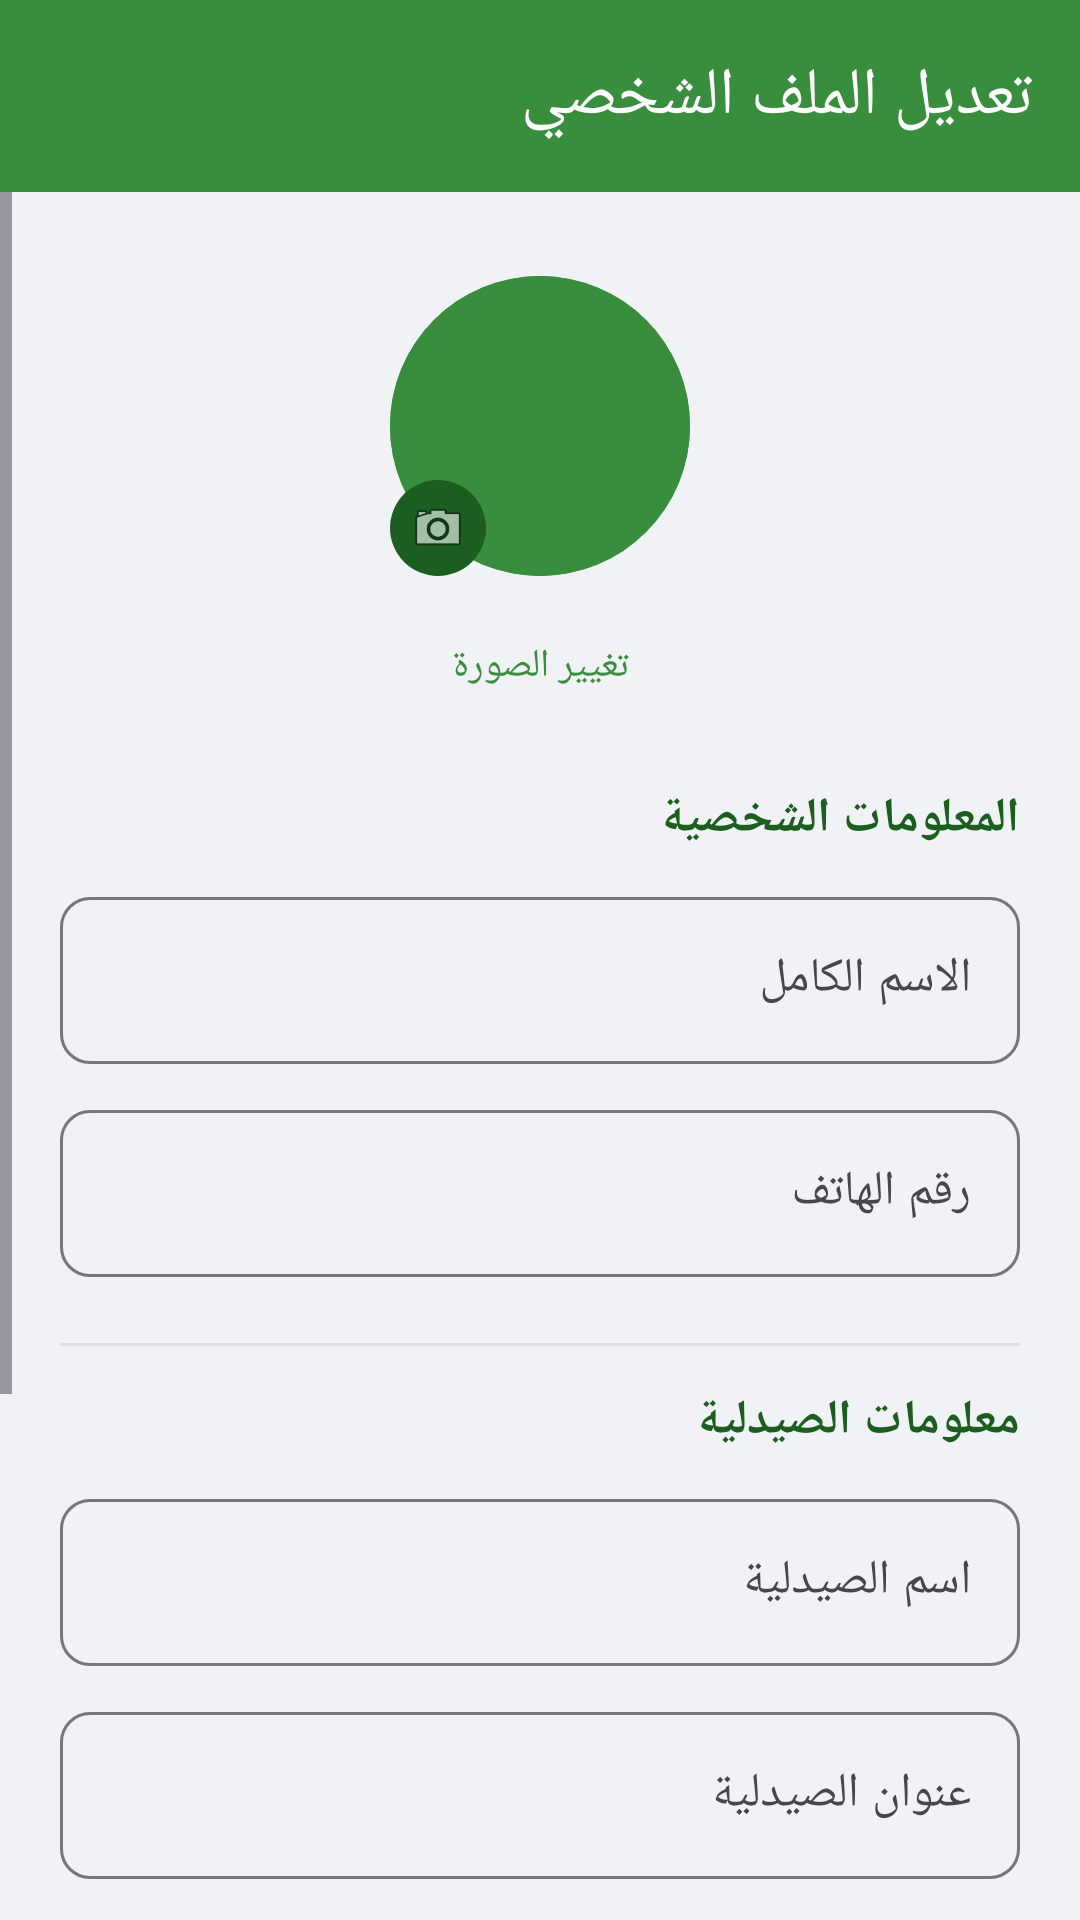

Here is an Android app screen rendered from its layout file. Give the layout XML and the strings, colors and styles it references.
<!-- AndroidManifest.xml: application theme Theme.PharmaMapApp -->
<!-- res/layout/activity_edit_profile.xml -->
<?xml version="1.0" encoding="utf-8"?>
<LinearLayout xmlns:android="http://schemas.android.com/apk/res/android"
    xmlns:app="http://schemas.android.com/apk/res-auto"
    android:id="@+id/edit_profile_root"
    android:layout_width="match_parent"
    android:layout_height="match_parent"
    android:layoutDirection="rtl"
    android:textDirection="rtl"
    android:background="@color/pharmacy_bg"
    android:orientation="vertical">

    <com.google.android.material.appbar.MaterialToolbar
        android:id="@+id/edit_profile_toolbar"
        android:layout_width="match_parent"
        android:layout_height="wrap_content"
        android:background="@color/pharmacy_green"
        android:minHeight="?attr/actionBarSize"
        app:navigationIcon="@drawable/ic_arrow_back"
        app:title="@string/edit_profile_title"
        app:titleTextColor="@color/white" />

    <ScrollView
        android:layout_width="match_parent"
        android:layout_height="match_parent"
        android:fillViewport="true">

        <LinearLayout
            android:layout_width="match_parent"
            android:layout_height="wrap_content"
            android:orientation="vertical"
            android:padding="20dp">

            
            <LinearLayout
                android:layout_width="match_parent"
                android:layout_height="wrap_content"
                android:gravity="center_horizontal"
                android:orientation="vertical"
                android:paddingTop="8dp"
                android:paddingBottom="16dp">

                <FrameLayout
                    android:layout_width="100dp"
                    android:layout_height="100dp">

                    <ImageView
                        android:id="@+id/profile_image"
                        android:layout_width="100dp"
                        android:layout_height="100dp"
                        android:background="@drawable/circle_bg"
                        android:contentDescription="@string/profile_photo"
                        android:padding="2dp"
                        android:scaleType="centerCrop" />

                    <TextView
                        android:id="@+id/profile_initials"
                        android:layout_width="100dp"
                        android:layout_height="100dp"
                        android:background="@drawable/circle_bg"
                        android:gravity="center"
                        android:textColor="@color/white"
                        android:textSize="36sp"
                        android:textStyle="bold" />

                    <ImageView
                        android:layout_width="32dp"
                        android:layout_height="32dp"
                        android:layout_gravity="bottom|end"
                        android:background="@drawable/circle_small_bg"
                        android:contentDescription="@string/change_photo"
                        android:padding="6dp"
                        android:src="@android:drawable/ic_menu_camera" />
                </FrameLayout>

                <com.google.android.material.button.MaterialButton
                    android:id="@+id/btn_change_photo"
                    style="@style/Widget.Material3.Button.TextButton"
                    android:layout_width="wrap_content"
                    android:layout_height="wrap_content"
                    android:layout_marginTop="6dp"
                    android:text="@string/change_photo"
                    android:textSize="13sp" />
            </LinearLayout>

            
            <TextView
                android:layout_width="wrap_content"
                android:layout_height="wrap_content"
                android:text="@string/personal_info"
                android:textAppearance="?attr/textAppearanceTitleMedium"
                android:textColor="@color/pharmacy_green_dark"
                android:textStyle="bold" />

            <com.google.android.material.textfield.TextInputLayout
                android:layout_width="match_parent"
                android:layout_height="wrap_content"
                android:layout_marginTop="10dp"
                android:hint="@string/name_hint"
                app:boxCornerRadiusBottomEnd="10dp"
                app:boxCornerRadiusBottomStart="10dp"
                app:boxCornerRadiusTopEnd="10dp"
                app:boxCornerRadiusTopStart="10dp">

                <com.google.android.material.textfield.TextInputEditText
                    android:id="@+id/input_name"
                    android:layout_width="match_parent"
                    android:layout_height="wrap_content"
                    android:inputType="textPersonName" />
            </com.google.android.material.textfield.TextInputLayout>

            <com.google.android.material.textfield.TextInputLayout
                android:layout_width="match_parent"
                android:layout_height="wrap_content"
                android:layout_marginTop="10dp"
                android:hint="@string/phone_hint"
                app:boxCornerRadiusBottomEnd="10dp"
                app:boxCornerRadiusBottomStart="10dp"
                app:boxCornerRadiusTopEnd="10dp"
                app:boxCornerRadiusTopStart="10dp">

                <com.google.android.material.textfield.TextInputEditText
                    android:id="@+id/input_phone"
                    android:layout_width="match_parent"
                    android:layout_height="wrap_content"
                    android:inputType="phone" />
            </com.google.android.material.textfield.TextInputLayout>

            
            <View
                android:layout_width="match_parent"
                android:layout_height="1dp"
                android:layout_marginTop="22dp"
                android:layout_marginBottom="14dp"
                android:background="#15000000" />

            <TextView
                android:layout_width="wrap_content"
                android:layout_height="wrap_content"
                android:text="@string/pharmacy_info"
                android:textAppearance="?attr/textAppearanceTitleMedium"
                android:textColor="@color/pharmacy_green_dark"
                android:textStyle="bold" />

            <com.google.android.material.textfield.TextInputLayout
                android:layout_width="match_parent"
                android:layout_height="wrap_content"
                android:layout_marginTop="10dp"
                android:hint="@string/pharmacy_name_hint"
                app:boxCornerRadiusBottomEnd="10dp"
                app:boxCornerRadiusBottomStart="10dp"
                app:boxCornerRadiusTopEnd="10dp"
                app:boxCornerRadiusTopStart="10dp">

                <com.google.android.material.textfield.TextInputEditText
                    android:id="@+id/input_pharmacy_name"
                    android:layout_width="match_parent"
                    android:layout_height="wrap_content"
                    android:inputType="text" />
            </com.google.android.material.textfield.TextInputLayout>

            <com.google.android.material.textfield.TextInputLayout
                android:layout_width="match_parent"
                android:layout_height="wrap_content"
                android:layout_marginTop="10dp"
                android:hint="@string/pharmacy_address_hint"
                app:boxCornerRadiusBottomEnd="10dp"
                app:boxCornerRadiusBottomStart="10dp"
                app:boxCornerRadiusTopEnd="10dp"
                app:boxCornerRadiusTopStart="10dp">

                <com.google.android.material.textfield.TextInputEditText
                    android:id="@+id/input_pharmacy_address"
                    android:layout_width="match_parent"
                    android:layout_height="wrap_content"
                    android:inputType="textPostalAddress" />
            </com.google.android.material.textfield.TextInputLayout>

            <com.google.android.material.textfield.TextInputLayout
                android:layout_width="match_parent"
                android:layout_height="wrap_content"
                android:layout_marginTop="10dp"
                android:hint="@string/pharmacy_phone_hint"
                app:boxCornerRadiusBottomEnd="10dp"
                app:boxCornerRadiusBottomStart="10dp"
                app:boxCornerRadiusTopEnd="10dp"
                app:boxCornerRadiusTopStart="10dp">

                <com.google.android.material.textfield.TextInputEditText
                    android:id="@+id/input_pharmacy_phone"
                    android:layout_width="match_parent"
                    android:layout_height="wrap_content"
                    android:inputType="phone" />
            </com.google.android.material.textfield.TextInputLayout>

            <com.google.android.material.textfield.TextInputLayout
                android:layout_width="match_parent"
                android:layout_height="wrap_content"
                android:layout_marginTop="10dp"
                android:hint="@string/pharmacy_license_hint"
                app:boxCornerRadiusBottomEnd="10dp"
                app:boxCornerRadiusBottomStart="10dp"
                app:boxCornerRadiusTopEnd="10dp"
                app:boxCornerRadiusTopStart="10dp">

                <com.google.android.material.textfield.TextInputEditText
                    android:id="@+id/input_pharmacy_license"
                    android:layout_width="match_parent"
                    android:layout_height="wrap_content"
                    android:inputType="text" />
            </com.google.android.material.textfield.TextInputLayout>

            <com.google.android.material.button.MaterialButton
                android:id="@+id/btn_save"
                android:layout_width="match_parent"
                android:layout_height="56dp"
                android:layout_marginTop="28dp"
                android:layout_marginBottom="20dp"
                android:text="@string/save_profile"
                android:textSize="16sp"
                app:cornerRadius="14dp" />
        </LinearLayout>
    </ScrollView>
</LinearLayout>
<!-- resources referenced by this layout -->
<resources>
  <color name="pharmacy_bg">#F0F2F5</color>
  <color name="pharmacy_green">#388E3C</color>
  <color name="pharmacy_green_dark">#1B5E20</color>
  <color name="white">#FFFFFFFF</color>
  <!-- drawable circle_bg (drawable) -->
  <?xml version="1.0" encoding="utf-8"?>
  <shape xmlns:android="http://schemas.android.com/apk/res/android"
      android:shape="oval">
      <solid android:color="@color/pharmacy_green" />
  </shape>
  <!-- drawable circle_small_bg (drawable) -->
  <?xml version="1.0" encoding="utf-8"?>
  <shape xmlns:android="http://schemas.android.com/apk/res/android"
      android:shape="oval">
      <solid android:color="@color/pharmacy_green_dark" />
  </shape>
  <string name="change_photo">تغيير الصورة</string>
  <string name="edit_profile_title">تعديل الملف الشخصي</string>
  <string name="name_hint">الاسم الكامل</string>
  <string name="personal_info">المعلومات الشخصية</string>
  <string name="pharmacy_address_hint">عنوان الصيدلية</string>
  <string name="pharmacy_info">معلومات الصيدلية</string>
  <string name="pharmacy_license_hint">رقم الترخيص</string>
  <string name="pharmacy_name_hint">اسم الصيدلية</string>
  <string name="pharmacy_phone_hint">هاتف الصيدلية</string>
  <string name="phone_hint">رقم الهاتف</string>
  <string name="profile_photo">صورة الملف الشخصي</string>
  <string name="save_profile">حفظ التغييرات</string>
  <style name="Theme.PharmaMapApp" parent="Base.Theme.PharmaMapApp" />
  <style name="Base.Theme.PharmaMapApp" parent="Theme.Material3.DayNight.NoActionBar">
          <item name="colorPrimary">@color/pharmacy_green</item>
          <item name="colorPrimaryContainer">@color/pharmacy_green_light</item>
          <item name="colorOnPrimary">@color/white</item>
          <item name="colorSecondary">@color/pharmacy_green_dark</item>
          <item name="android:windowBackground">@color/pharmacy_bg</item>
          <item name="android:statusBarColor">@android:color/transparent</item>
          <item name="android:windowLightStatusBar">false</item>
      </style>
  <color name="pharmacy_green_light">#81C784</color>
</resources>
